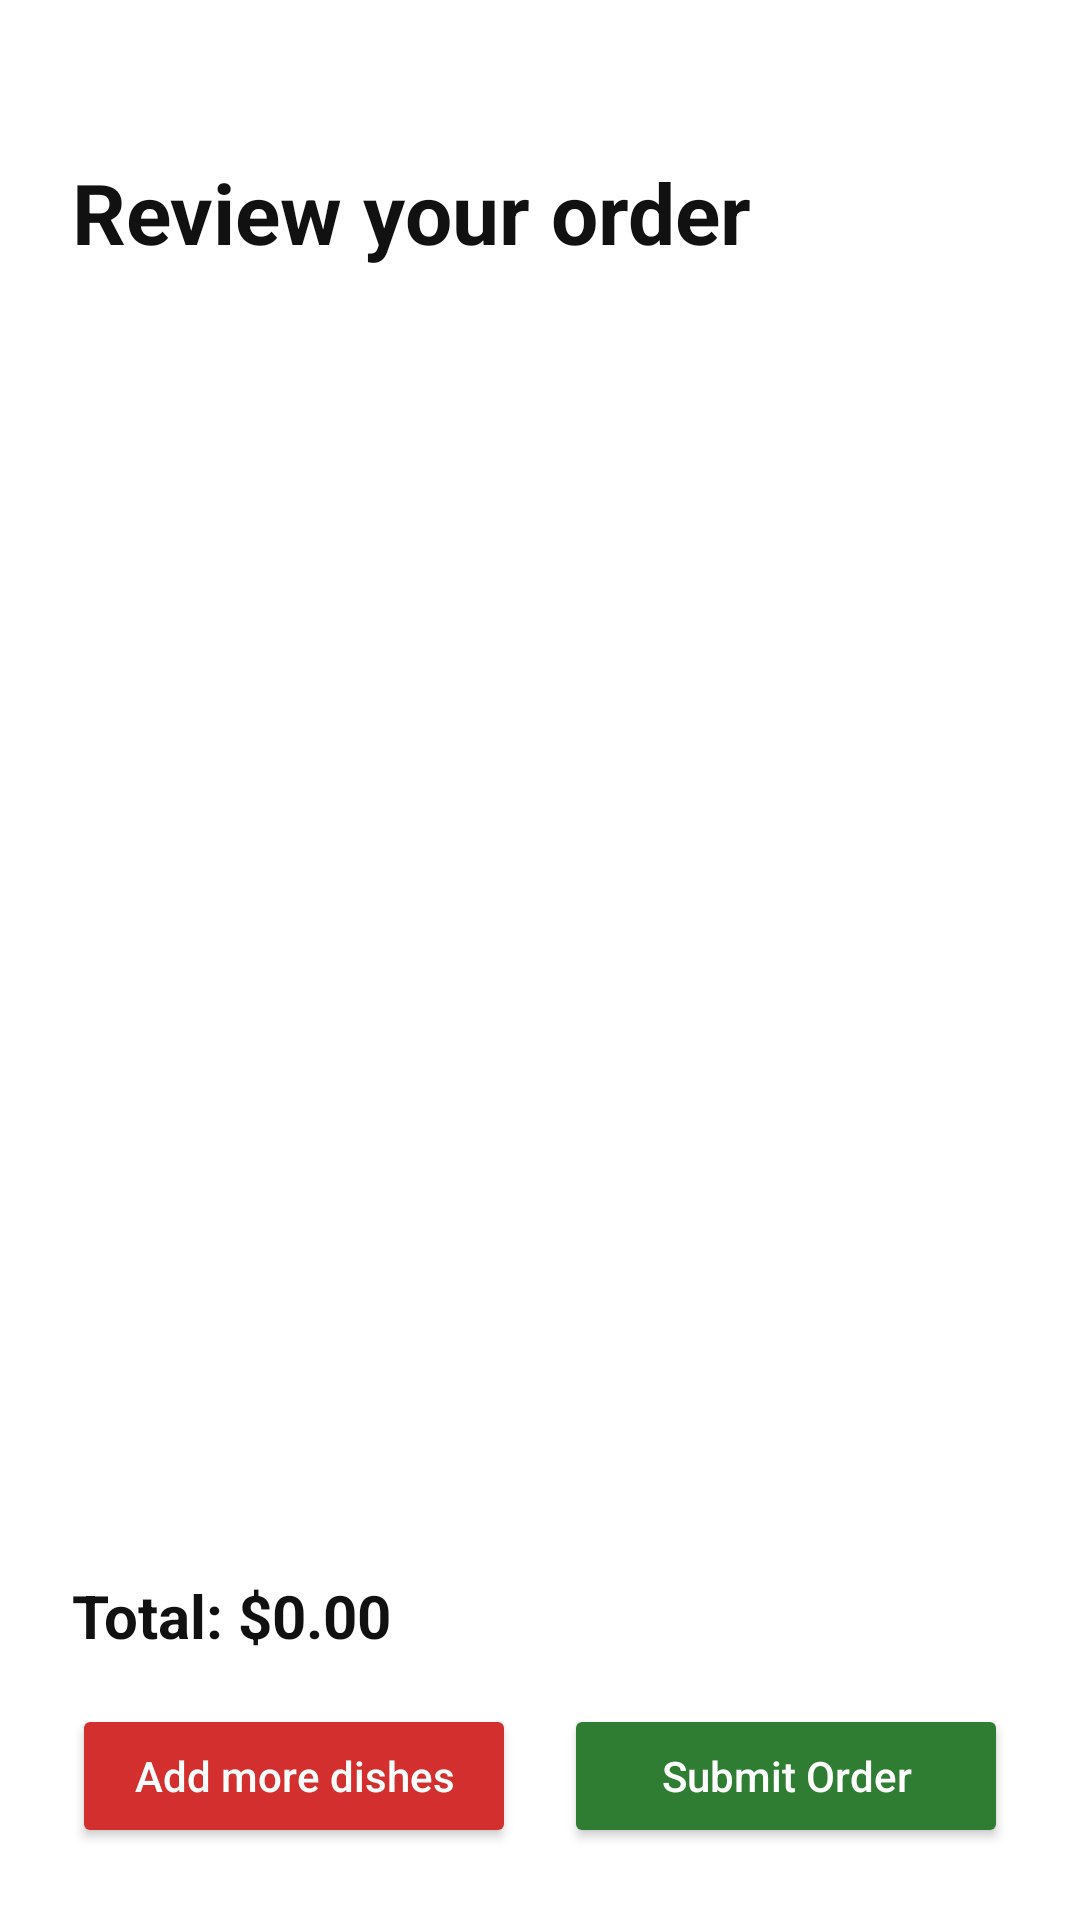

Android layout source for this screen:
<!-- AndroidManifest.xml: application theme Theme.COSC341GROUP8STEP4 -->
<!-- res/layout/activity_review_order.xml -->
<?xml version="1.0" encoding="utf-8"?>
<LinearLayout xmlns:android="http://schemas.android.com/apk/res/android"
    android:layout_width="match_parent"
    android:layout_height="match_parent"
    android:orientation="vertical"
    android:background="#FFFFFF"
    android:paddingHorizontal="24dp"
    android:paddingBottom="24dp"
    android:paddingTop="52dp">

    <TextView
        android:id="@+id/tvReviewTitle"
        android:layout_width="wrap_content"
        android:layout_height="wrap_content"
        android:text="Review your order"
        android:textSize="28sp"
        android:textStyle="bold"
        android:textColor="#111111"
        android:layout_marginBottom="16dp" />

    <androidx.recyclerview.widget.RecyclerView
        android:id="@+id/recyclerReviewOrder"
        android:layout_width="match_parent"
        android:layout_height="0dp"
        android:layout_weight="1"
        android:clipToPadding="false"
        android:paddingBottom="12dp" />

    <TextView
        android:id="@+id/tvTotalPrice"
        android:layout_width="match_parent"
        android:layout_height="wrap_content"
        android:text="Total: $0.00"
        android:textSize="20sp"
        android:textStyle="bold"
        android:textColor="#111111"
        android:layout_marginBottom="16dp" />

    <LinearLayout
        android:layout_width="match_parent"
        android:layout_height="wrap_content"
        android:orientation="horizontal"
        android:weightSum="2">

        <Button
            android:id="@+id/btnAddMoreDishes"
            android:layout_width="0dp"
            android:layout_height="wrap_content"
            android:layout_weight="1"
            android:text="Add more dishes"
            android:textAllCaps="false"
            android:textColor="#FFFFFF"
            android:backgroundTint="#D32F2F"
            android:layout_marginEnd="8dp" />

        <Button
            android:id="@+id/btnSubmitOrder"
            android:layout_width="0dp"
            android:layout_height="wrap_content"
            android:layout_weight="1"
            android:text="Submit Order"
            android:textAllCaps="false"
            android:textColor="#FFFFFF"
            android:backgroundTint="#2E7D32"
            android:layout_marginStart="8dp" />
    </LinearLayout>

</LinearLayout>
<!-- resources referenced by this layout -->
<resources>
  <style name="Theme.COSC341GROUP8STEP4" parent="Base.Theme.COSC341GROUP8STEP4" />
  <style name="Base.Theme.COSC341GROUP8STEP4" parent="Theme.Material3.DayNight.NoActionBar">
          
          
      </style>
</resources>
